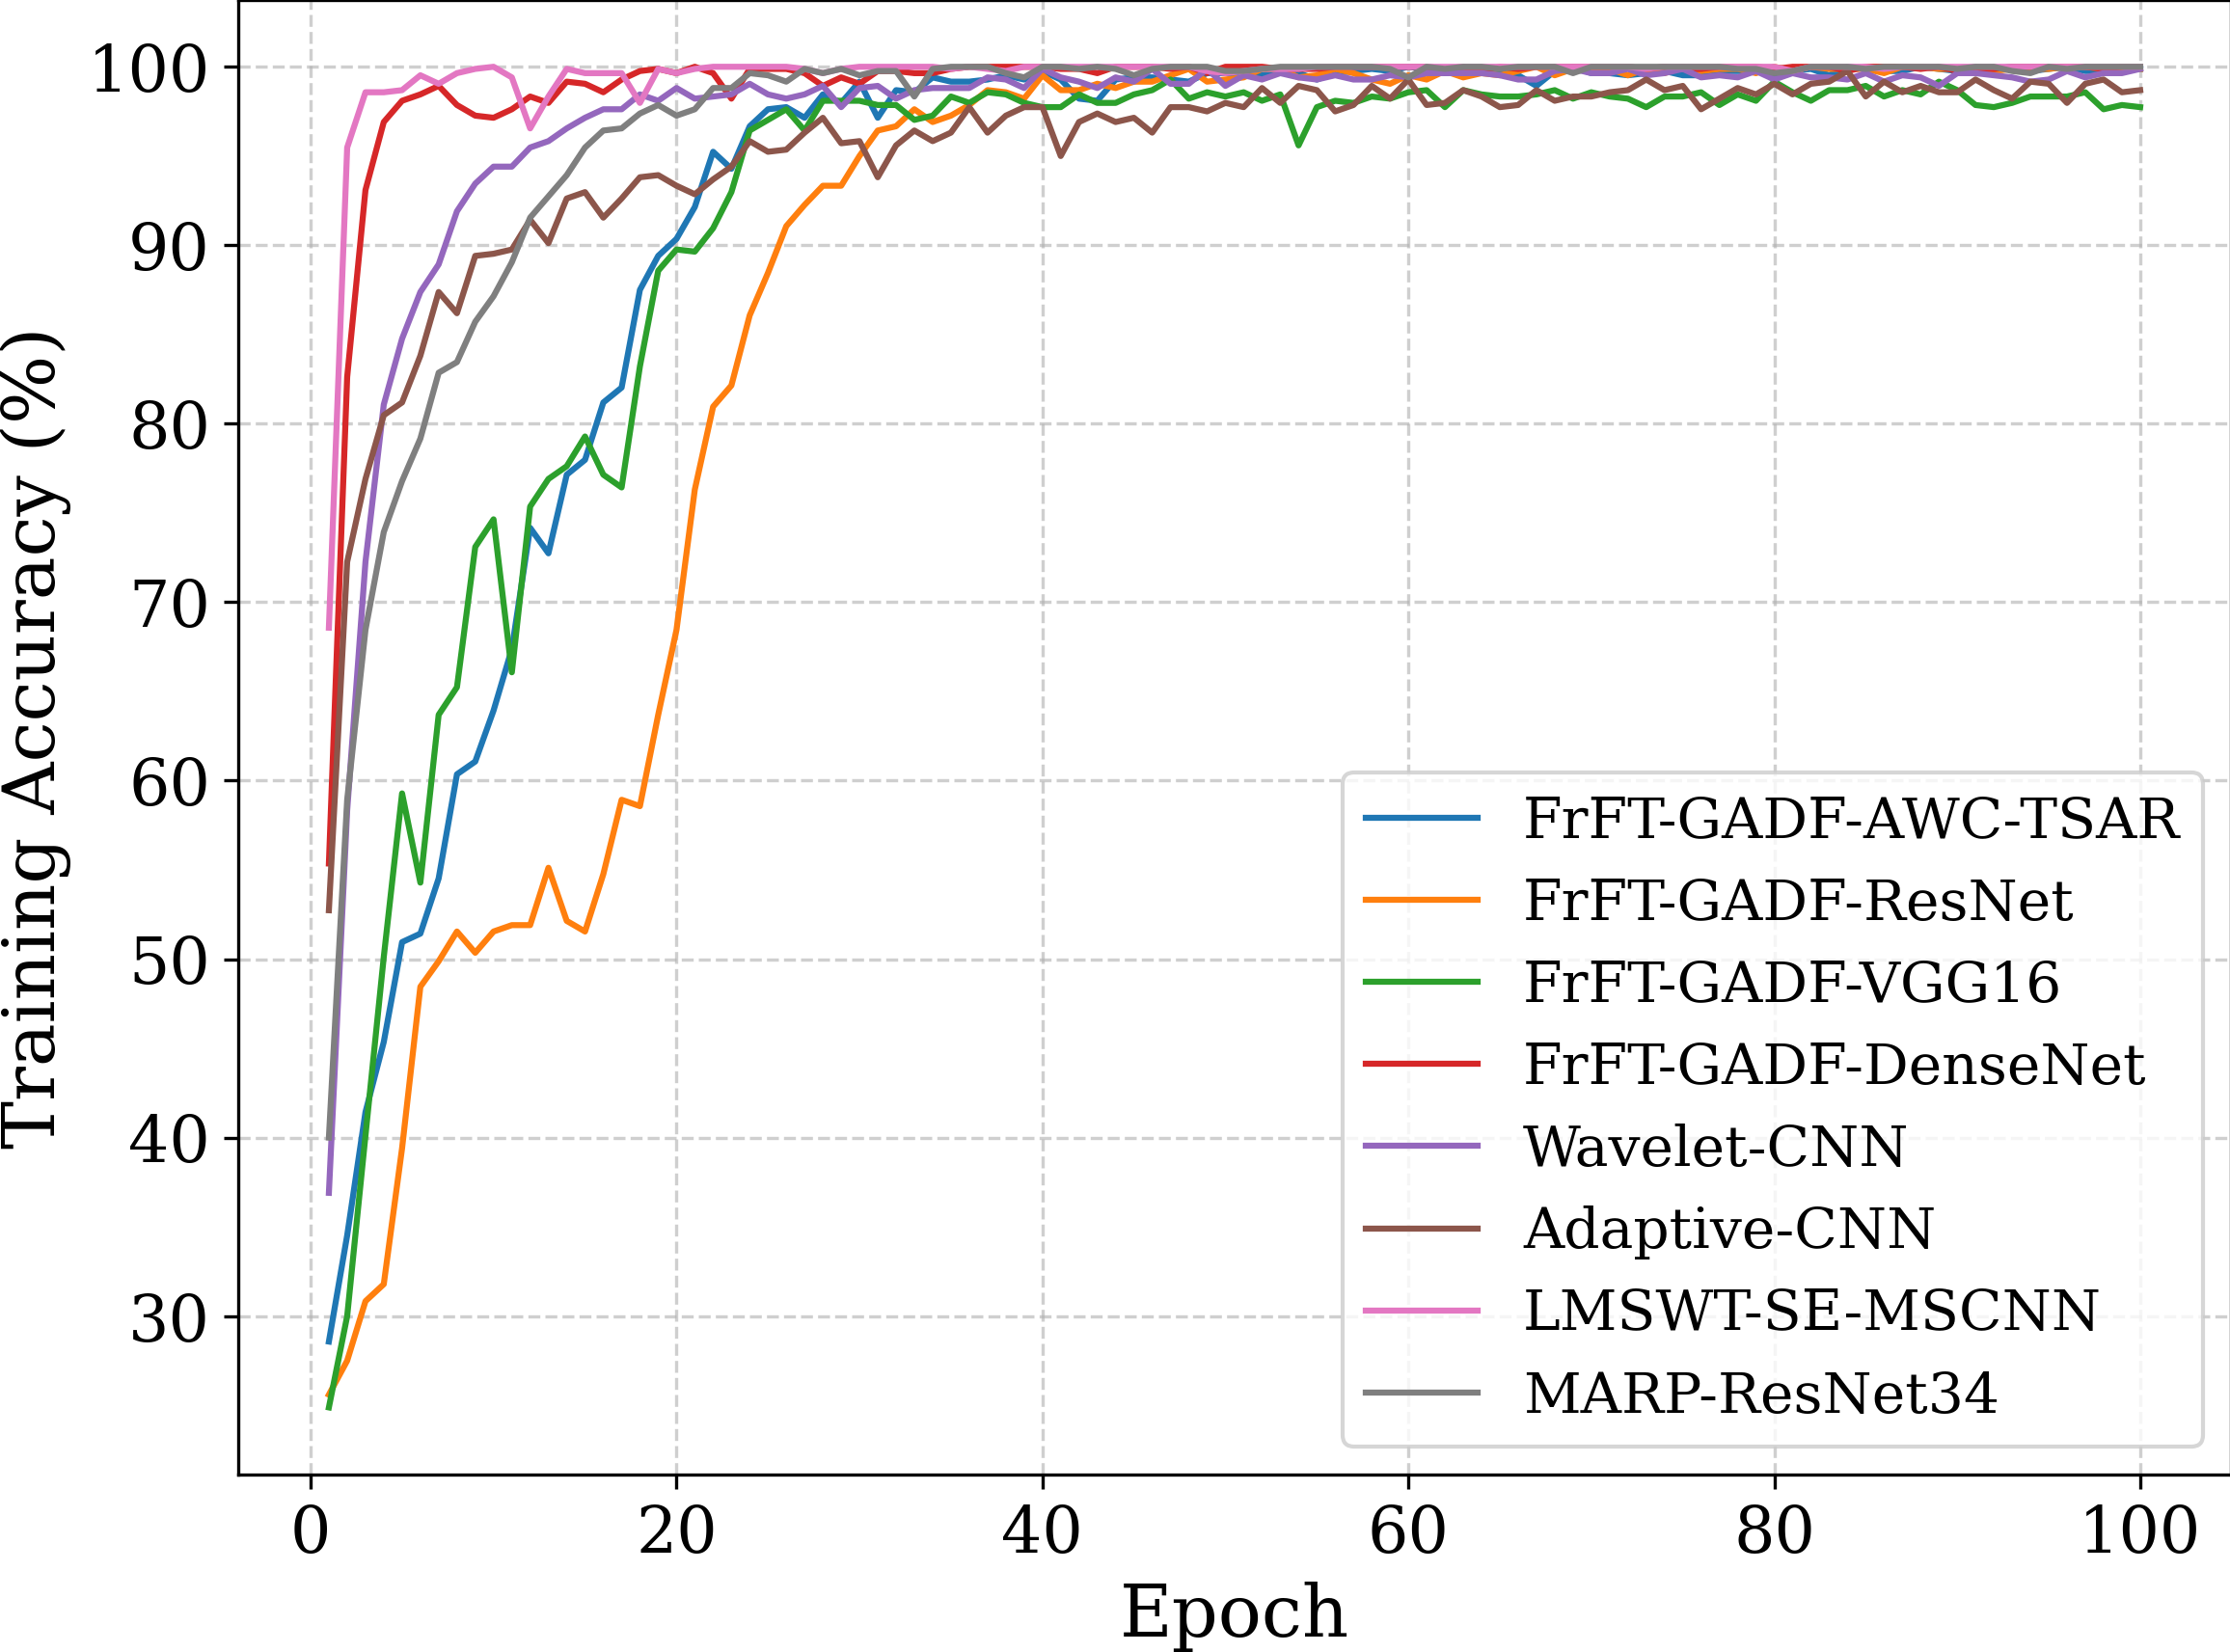

Values plotted in this chart, from the file beside it:
Epoch, FrFT-GADF-AWC-TSAR, FrFT-GADF-ResNet, FrFT-GADF-VGG16, FrFT-GADF-DenseNet, Wavelet-CNN, Adaptive-CNN, LMSWT-SE-MSCNN, MARP-ResNet34
1, 28.57, 25.6, 24.88, 55.36, 36.9, 52.74, 68.57, 40.0
2, 34.52, 27.5, 30.0, 82.62, 58.33, 72.26, 95.48, 58.93
3, 41.43, 30.83, 40.12, 93.1, 72.26, 76.9, 98.57, 68.45
4, 45.36, 31.79, 50.12, 96.9, 81.07, 80.48, 98.57, 73.93
5, 50.95, 39.4, 59.29, 98.1, 84.76, 81.19, 98.69, 76.79
6, 51.43, 48.45, 54.29, 98.45, 87.38, 83.81, 99.52, 79.17
7, 54.52, 49.88, 63.69, 98.93, 88.93, 87.38, 99.05, 82.86
8, 60.36, 51.55, 65.24, 97.86, 91.9, 86.19, 99.64, 83.45
9, 61.07, 50.36, 73.1, 97.26, 93.45, 89.4, 99.88, 85.71
10, 63.93, 51.55, 74.64, 97.14, 94.4, 89.52, 100.0, 87.14
11, 67.38, 51.9, 66.07, 97.62, 94.4, 89.76, 99.4, 89.05
12, 74.17, 51.9, 75.36, 98.33, 95.48, 91.43, 96.55, 91.55
13, 72.74, 55.12, 76.9, 97.98, 95.83, 90.12, 98.33, 92.74
14, 77.14, 52.14, 77.62, 99.17, 96.55, 92.62, 99.88, 93.93
15, 77.98, 51.55, 79.29, 99.05, 97.14, 92.98, 99.64, 95.48
16, 81.19, 54.76, 77.14, 98.57, 97.62, 91.55, 99.64, 96.43
17, 82.02, 58.93, 76.43, 99.29, 97.62, 92.62, 99.64, 96.55
18, 87.5, 58.57, 83.21, 99.76, 98.45, 93.81, 97.98, 97.38
19, 89.4, 63.69, 88.57, 99.88, 98.1, 93.93, 99.88, 97.86
20, 90.36, 68.45, 89.76, 99.64, 98.81, 93.33, 99.64, 97.26
21, 92.14, 76.31, 89.64, 100.0, 98.21, 92.86, 99.88, 97.62
22, 95.24, 80.95, 90.95, 99.64, 98.33, 93.69, 100.0, 98.81
23, 94.29, 82.14, 92.98, 98.21, 98.45, 94.4, 100.0, 98.81
24, 96.67, 86.07, 96.43, 99.88, 99.05, 95.83, 100.0, 99.64
25, 97.62, 88.45, 97.02, 99.88, 98.45, 95.24, 100.0, 99.52
26, 97.74, 91.07, 97.62, 99.88, 98.21, 95.36, 100.0, 99.17
27, 97.14, 92.26, 96.43, 99.64, 98.45, 96.31, 99.88, 99.88
28, 98.45, 93.33, 98.1, 98.93, 98.93, 97.14, 99.64, 99.64
29, 97.98, 93.33, 98.1, 99.4, 97.74, 95.71, 99.88, 99.88
30, 99.17, 95.0, 98.1, 99.05, 98.81, 95.83, 100.0, 99.52
31, 97.14, 96.43, 97.86, 99.76, 98.93, 93.81, 100.0, 99.76
32, 98.69, 96.67, 97.86, 99.76, 98.21, 95.6, 100.0, 99.76
33, 98.57, 97.62, 97.02, 99.64, 98.69, 96.43, 100.0, 98.33
34, 99.4, 96.9, 97.26, 99.64, 98.81, 95.83, 100.0, 99.88
35, 99.17, 97.26, 98.33, 99.88, 98.81, 96.31, 99.88, 100.0
36, 99.17, 97.86, 97.98, 100.0, 98.81, 97.74, 100.0, 100.0
37, 99.29, 98.69, 98.57, 100.0, 99.4, 96.31, 99.88, 100.0
38, 99.52, 98.57, 98.45, 100.0, 99.29, 97.26, 99.76, 99.64
39, 99.29, 98.21, 97.98, 100.0, 98.81, 97.74, 100.0, 99.4
40, 99.76, 99.52, 97.74, 100.0, 99.88, 97.74, 100.0, 100.0
41, 99.29, 98.69, 97.74, 99.88, 99.4, 95.0, 100.0, 100.0
42, 98.21, 98.69, 98.45, 99.88, 99.17, 96.9, 100.0, 99.88
43, 98.1, 99.05, 97.98, 99.64, 98.81, 97.38, 100.0, 100.0
44, 99.29, 98.81, 97.98, 100.0, 99.4, 96.9, 100.0, 99.88
45, 99.4, 99.17, 98.45, 100.0, 99.17, 97.14, 100.0, 99.52
46, 99.4, 99.17, 98.69, 100.0, 99.88, 96.31, 100.0, 99.88
47, 99.29, 99.52, 99.29, 99.88, 99.05, 97.74, 100.0, 100.0
48, 99.17, 99.88, 98.21, 100.0, 99.05, 97.74, 100.0, 100.0
49, 99.64, 99.17, 98.57, 99.64, 99.88, 97.5, 99.76, 100.0
50, 99.64, 99.29, 98.33, 100.0, 98.93, 97.98, 99.64, 99.76
51, 99.64, 99.4, 98.57, 100.0, 99.52, 97.74, 99.76, 99.76
52, 99.52, 99.88, 98.1, 100.0, 99.29, 98.81, 99.88, 99.88
53, 99.76, 99.88, 98.45, 99.88, 99.64, 97.98, 99.88, 100.0
54, 99.64, 99.4, 95.6, 99.88, 99.4, 98.93, 99.88, 100.0
55, 99.29, 99.52, 97.74, 99.88, 99.29, 98.69, 100.0, 100.0
56, 99.64, 99.88, 98.1, 100.0, 99.52, 97.5, 100.0, 100.0
57, 99.76, 99.64, 97.98, 100.0, 99.29, 97.86, 100.0, 100.0
58, 99.88, 99.29, 98.33, 100.0, 99.29, 98.93, 100.0, 100.0
59, 99.76, 99.05, 98.21, 100.0, 99.52, 98.21, 100.0, 99.88
60, 100.0, 99.52, 98.57, 100.0, 99.4, 99.29, 100.0, 99.4
... 40 more rows
